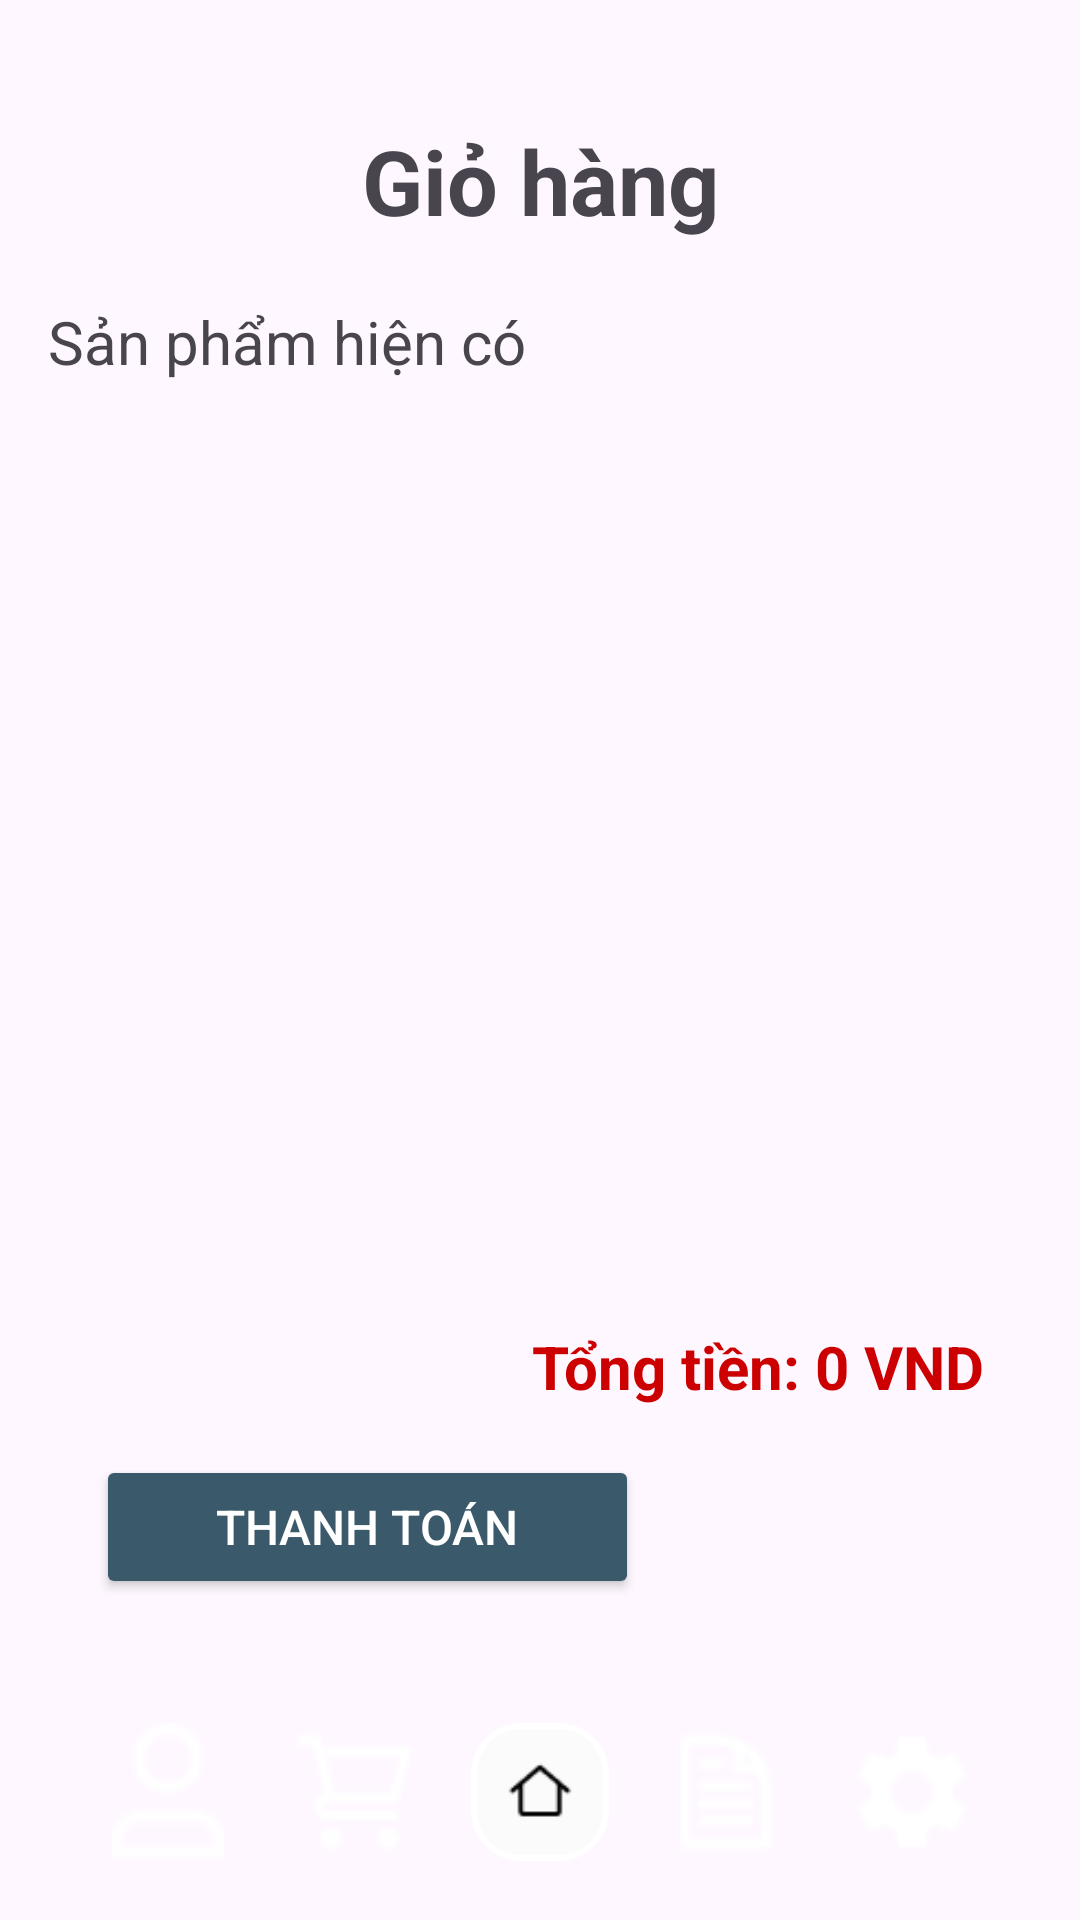

Here is an Android app screen rendered from its layout file. Give the layout XML and the strings, colors and styles it references.
<!-- AndroidManifest.xml: application theme Theme.QLBH -->
<!-- res/layout/activity_giohang.xml -->
<?xml version="1.0" encoding="utf-8"?>
<androidx.constraintlayout.widget.ConstraintLayout xmlns:android="http://schemas.android.com/apk/res/android"
  xmlns:app="http://schemas.android.com/apk/res-auto"
  xmlns:tools="http://schemas.android.com/tools"
  android:layout_width="match_parent"
  android:layout_height="match_parent"
  tools:context=".GioHangActivity">

    
    <TextView
      android:id="@+id/textView10"
      android:layout_width="wrap_content"
      android:layout_height="wrap_content"
      android:layout_marginTop="40dp"
      android:text="Giỏ hàng"
      android:textSize="30sp"
      android:textStyle="bold"
      app:layout_constraintTop_toTopOf="parent"
      app:layout_constraintStart_toStartOf="parent"
      app:layout_constraintEnd_toEndOf="parent"/>

    
    <TextView
      android:id="@+id/textView11"
      android:layout_width="wrap_content"
      android:layout_height="wrap_content"
      android:layout_marginTop="20dp"
      android:layout_marginStart="16dp"
      android:text="Sản phẩm hiện có"
      android:textSize="20sp"
      app:layout_constraintStart_toStartOf="parent"
      app:layout_constraintTop_toBottomOf="@id/textView10"/>

    
    <androidx.recyclerview.widget.RecyclerView
      android:id="@+id/recyclerViewGioHang"
      android:layout_width="0dp"
      android:layout_height="0dp"
      android:layout_marginTop="16dp"
      app:layout_constraintTop_toBottomOf="@id/textView11"
      app:layout_constraintBottom_toTopOf="@id/layoutThanhToan"
      app:layout_constraintStart_toStartOf="parent"
      app:layout_constraintEnd_toEndOf="parent"/>

    
    <LinearLayout
      android:id="@+id/layoutThanhToan"
      android:layout_width="0dp"
      android:layout_height="wrap_content"
      android:layout_margin="16dp"
      android:orientation="vertical"
      android:padding="16dp"
      app:layout_constraintBottom_toTopOf="@id/layoutMenu"
      app:layout_constraintStart_toStartOf="parent"
      app:layout_constraintEnd_toEndOf="parent">

        <TextView
          android:id="@+id/totalPriceTextView"
          android:textStyle="bold"
          android:layout_width="wrap_content"
          android:layout_height="wrap_content"
          android:layout_gravity="end"
          android:text="Tổng tiền: 0 VND"
          android:textColor="@android:color/holo_red_dark"
          android:textSize="20sp"/>

        <Button
          android:id="@+id/btnThanhToan"
          android:layout_width="181dp"
          android:layout_height="wrap_content"
          android:layout_marginTop="16dp"
          android:backgroundTint="#3A596B"
          android:text="Thanh toán"
          android:textColor="@android:color/white"
          android:textSize="16sp"/>
    </LinearLayout>

    
    <LinearLayout
      android:id="@+id/layoutMenu"
      android:layout_width="356dp"
      android:layout_height="65dp"
      android:layout_marginBottom="10dp"
      android:background="@drawable/custom_tab"
      android:gravity="center"
      android:orientation="horizontal"
      app:layout_constraintBottom_toBottomOf="parent"
      app:layout_constraintEnd_toEndOf="parent"
      app:layout_constraintStart_toStartOf="parent">

        <ImageView
          android:id="@+id/imageView"
          android:layout_width="46dp"
          android:layout_height="46dp"
          android:layout_margin="8dp"
          android:src="@drawable/profile"/>

        <ImageView
          android:id="@+id/imageView2"
          android:layout_width="46dp"
          android:layout_height="46dp"
          android:layout_margin="8dp"
          android:src="@drawable/gio_hang"/>

        <ImageView
          android:id="@+id/imageView3"
          android:layout_width="46dp"
          android:layout_height="46dp"
          android:layout_margin="8dp"
          android:background="@drawable/imageview_background"
          android:src="@drawable/trang_chu"/>

        <ImageView
          android:id="@+id/imageView4"
          android:layout_width="46dp"
          android:layout_height="46dp"
          android:layout_margin="8dp"
          android:src="@drawable/licsu"/>

        <ImageView
          android:id="@+id/imageView5"
          android:layout_width="46dp"
          android:layout_height="46dp"
          android:layout_margin="8dp"
          android:src="@drawable/cai_dat"/>
    </LinearLayout>

</androidx.constraintlayout.widget.ConstraintLayout>
<!-- resources referenced by this layout -->
<resources>
  <!-- drawable cai_dat: png bitmap (drawable, 467 bytes) -->
  <!-- drawable gio_hang: png bitmap (drawable, 448 bytes) -->
  <!-- drawable imageview_background (drawable) -->
  <shape xmlns:android="http://schemas.android.com/apk/res/android">
      <solid android:color="#FBFBFB"/>
      <stroke android:width="2dp" android:color="#FFFFFF"/>
      <corners android:radius="16dp"/>
      <padding android:left="12dp" android:top="8dp" android:right="12dp" android:bottom="8dp"/>
  </shape>
  <!-- drawable licsu: png bitmap (drawable, 478 bytes) -->
  <!-- drawable profile: png bitmap (drawable, 446 bytes) -->
  <!-- drawable trang_chu: png bitmap (drawable, 367 bytes) -->
  <style name="Theme.QLBH" parent="Base.Theme.QLBH" />
  <style name="Base.Theme.QLBH" parent="Theme.Material3.DayNight.NoActionBar">
      
      
    </style>
</resources>
